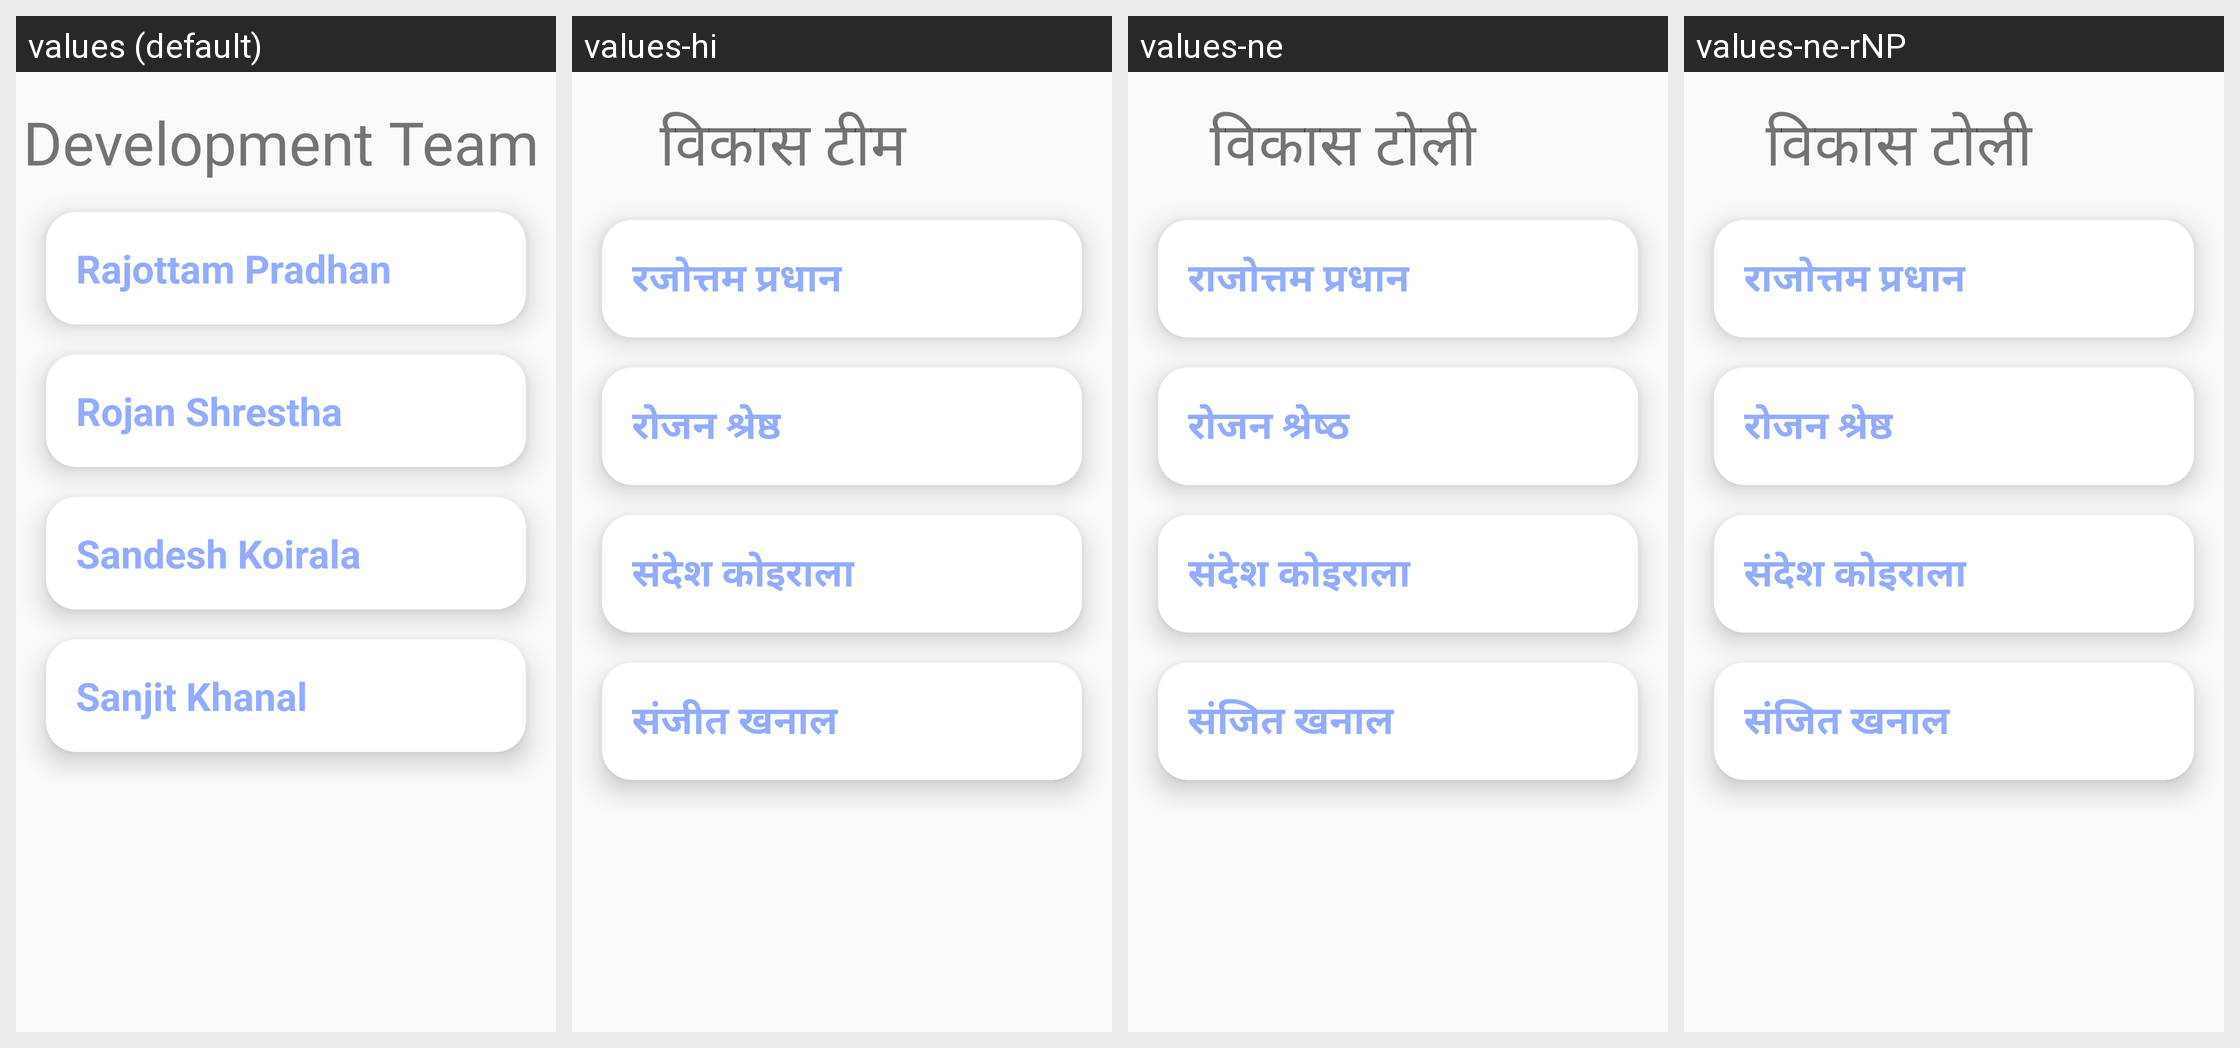

Here is an Android app screen in its default locale and in the app's own translations. Write out the translated-string differences for the strings that appear on this screen.
Android screen res/layout/fragment_about_us.xml rendered under 4 locales, left to right: values (default), values-hi, values-ne, values-ne-rNP. Device: Nexus 5 (rendered at 1080×1920; each locale shown at half size, 540×960, under a caption strip naming it); theme Theme.AppCompat.Light.DarkActionBar.
Strings drawn on this screen, with the default value and each locale's value (text and hints the layout hard-codes, and strings that could not be matched under every locale, appear in the picture but are not listed):

development_team
  values: Development Team
  values-hi: विकास टीम
  values-ne: विकास टोली
  values-ne-rNP: विकास टोली  [from values-ne]

rajottam_pradhan
  values: Rajottam Pradhan
  values-hi: रजोत्तम प्रधान
  values-ne: राजोत्तम प्रधान
  values-ne-rNP: राजोत्तम प्रधान  [from values-ne]

rojan_shrestha
  values: Rojan Shrestha
  values-hi: रोजन श्रेष्ठ
  values-ne: रोजन श्रेष्ठ
  values-ne-rNP: रोजन श्रेष्ठ  [from values-ne]

sandesh_koirala
  values: Sandesh Koirala
  values-hi: संदेश कोइराला
  values-ne: संदेश कोइराला
  values-ne-rNP: संदेश कोइराला  [from values-ne]

sanjit_khanal
  values: Sanjit Khanal
  values-hi: संजीत खनाल
  values-ne: संजित खनाल
  values-ne-rNP: संजित खनाल  [from values-ne]
